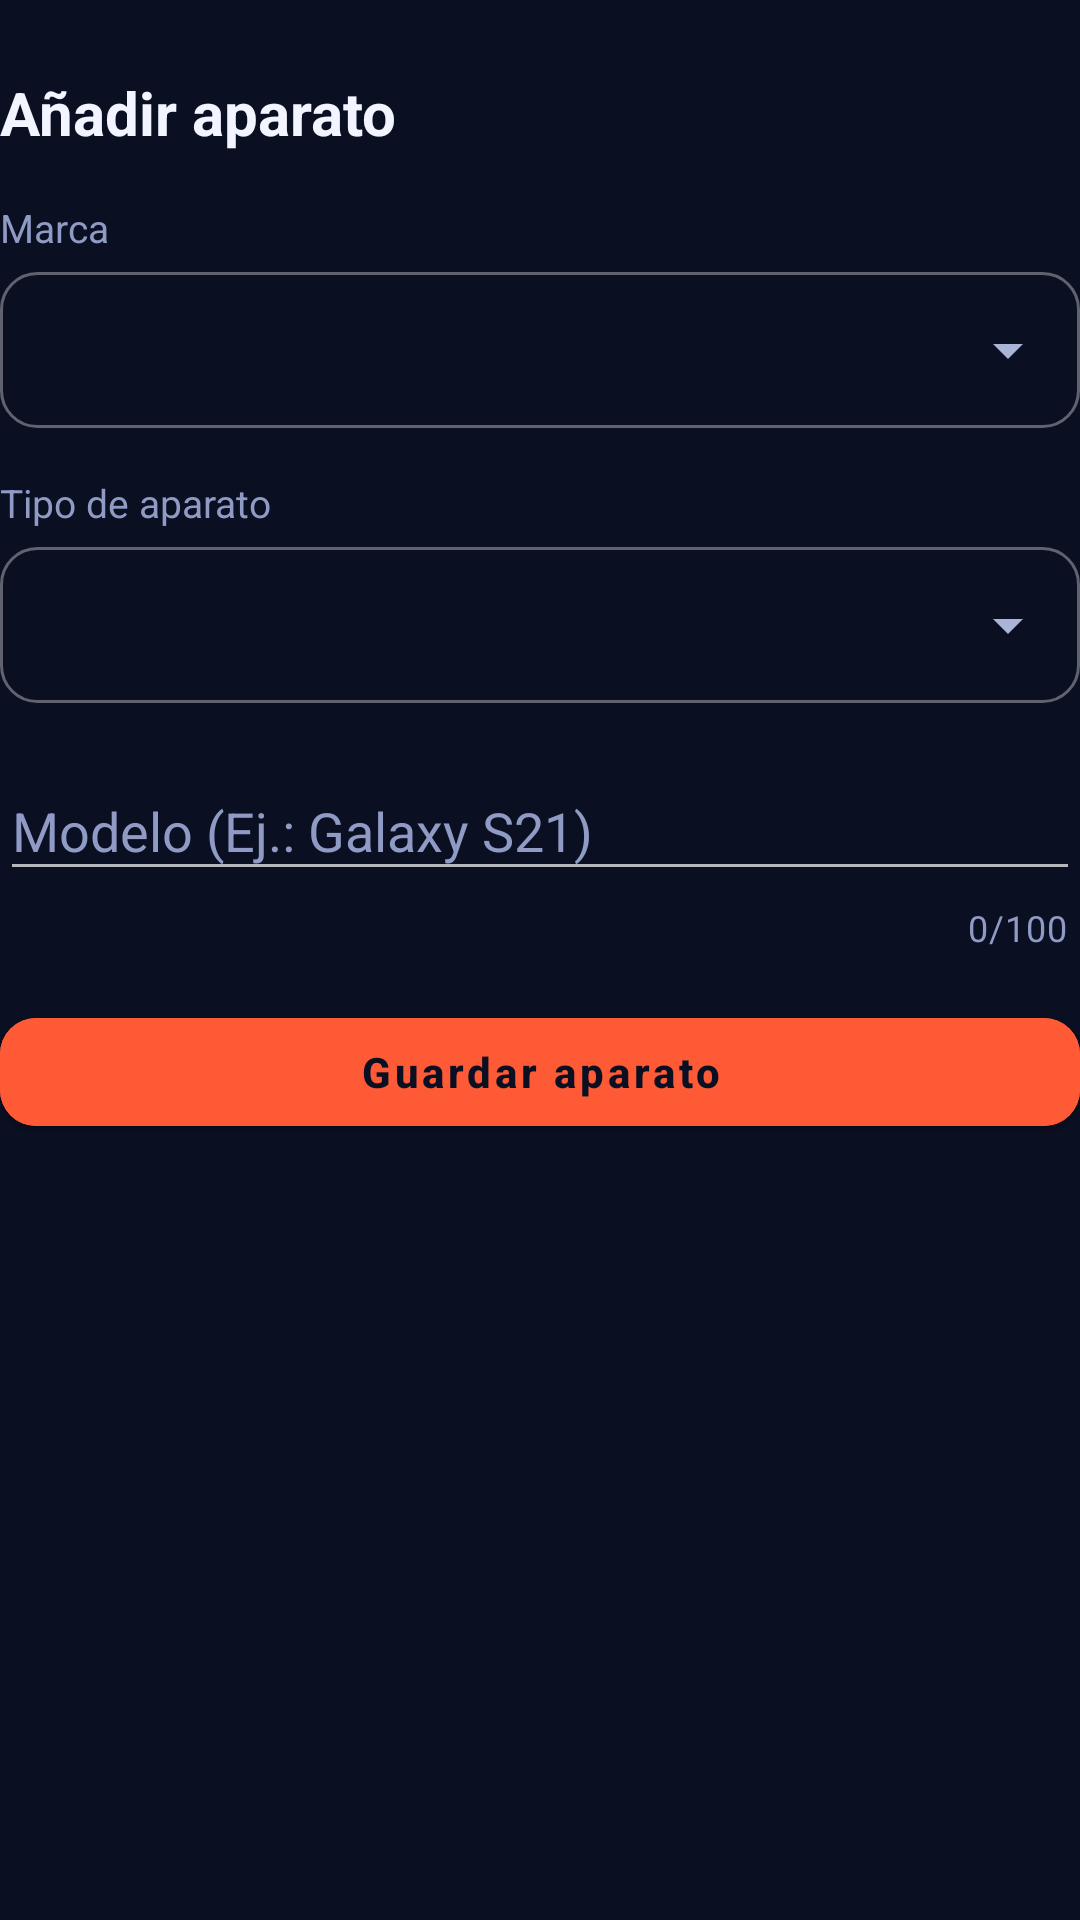

Layout XML and referenced resources for this Android screen:
<!-- AndroidManifest.xml: application theme Theme.AppReto -->
<!-- res/layout/view_mis_aparatos.xml -->
<?xml version="1.0" encoding="utf-8"?>
<LinearLayout xmlns:android="http://schemas.android.com/apk/res/android"
    xmlns:app="http://schemas.android.com/apk/res-auto"
    android:layout_width="match_parent"
    android:layout_height="wrap_content"
    android:orientation="vertical">

    <androidx.recyclerview.widget.RecyclerView
        android:id="@+id/rv_aparatos"
        android:layout_width="match_parent"
        android:layout_height="wrap_content"
        android:layoutAnimation="@anim/lista_aparecer"
        android:nestedScrollingEnabled="false" />

    <TextView
        android:id="@+id/tv_no_aparatos"
        android:layout_width="match_parent"
        android:layout_height="wrap_content"
        android:text="Todavía no has registrado ningún aparato."
        android:textColor="@color/text_secondary"
        android:layout_marginTop="8dp"
        android:visibility="gone"/>

    <TextView
        android:layout_width="match_parent"
        android:layout_height="wrap_content"
        android:text="Añadir aparato"
        android:textColor="@color/text_primary"
        android:textSize="20sp"
        android:textStyle="bold"
        android:layout_marginTop="24dp"
        android:layout_marginBottom="16dp"/>

    <TextView
        style="@style/EtiquetaCampo"
        android:text="Marca"/>

    <Spinner
        android:id="@+id/spinner_marcas"
        android:layout_width="match_parent"
        android:layout_height="wrap_content"
        android:layout_marginBottom="16dp"/>

    <TextView
        style="@style/EtiquetaCampo"
        android:text="Tipo de aparato"/>

    <Spinner
        android:id="@+id/spinner_departamentos"
        android:layout_width="match_parent"
        android:layout_height="wrap_content"
        android:layout_marginBottom="16dp"/>

    <com.google.android.material.textfield.TextInputLayout
        android:layout_width="match_parent"
        android:layout_height="wrap_content"
        style="@style/TextInputStyle"
        android:hint="Modelo (Ej.: Galaxy S21)"
        app:counterEnabled="true"
        app:counterMaxLength="100"
        app:counterTextColor="@color/text_hint">
        <com.google.android.material.textfield.TextInputEditText
            android:id="@+id/et_modelo"
            android:layout_width="match_parent"
            android:layout_height="wrap_content"
            android:textColor="@color/text_primary"
            android:maxLength="100"
            android:inputType="text"/>
    </com.google.android.material.textfield.TextInputLayout>

    <com.google.android.material.button.MaterialButton
        android:id="@+id/btn_guardar_aparato"
        android:layout_width="match_parent"
        android:layout_height="wrap_content"
        android:layout_marginTop="16dp"
        android:text="Guardar aparato"
        android:textColor="@color/background_dark"
        android:backgroundTint="@color/primary"
        app:cornerRadius="12dp"
        android:textAllCaps="false"
        android:textStyle="bold"/>
</LinearLayout>
<!-- resources referenced by this layout -->
<resources>
  <color name="background_dark">#0A0F22</color>
  <color name="primary">#FF5A36</color>
  <color name="text_hint">#8F9BC4</color>
  <color name="text_primary">#F2F5FF</color>
  <color name="text_secondary">#A9B4D6</color>
  <style name="EtiquetaCampo">
          <item name="android:layout_width">match_parent</item>
          <item name="android:layout_height">wrap_content</item>
          <item name="android:layout_marginBottom">6dp</item>
          <item name="android:textColor">@color/text_hint</item>
          <item name="android:textSize">13sp</item>
      </style>
  <style name="ThemeOverlay.App.TextInput" parent="">
          <item name="colorPrimary">@color/primary</item>
          <item name="colorOnSurface">@color/text_secondary</item>
          <item name="colorError">@color/primary</item>
      </style>
  <color name="primary_dark">#E04F2F</color>
  <color name="colorAccent">#FFC53D</color>
  <style name="Widget.App.BottomNavigationView" parent="Widget.MaterialComponents.BottomNavigationView">
          <item name="backgroundTint">@color/background_dark</item>
          <item name="itemIconTint">@color/nav_item_color_state</item>
          <item name="itemTextColor">@color/nav_item_color_state</item>
      </style>
  <color name="surface_dark">#151E3A</color>
  <style name="Widget.App.Spinner" parent="Widget.AppCompat.Spinner">
          <item name="android:background">@drawable/spinner_fondo</item>
          <item name="android:popupBackground">@drawable/spinner_lista_fondo</item>
          <item name="android:minHeight">52dp</item>
      </style>
  <style name="ThemeOverlay.App.DialogoFecha" parent="ThemeOverlay.MaterialComponents.Dialog">
          <item name="android:windowBackground">@drawable/dialogo_fondo</item>
          <item name="android:colorAccent">@color/colorAccent</item>
          <item name="colorAccent">@color/colorAccent</item>
          <item name="android:textColorPrimary">@color/texto_ventana</item>
          <item name="android:textColorSecondary">@color/texto_ventana_secundario</item>
          <item name="android:colorBackground">@color/fondo_ventana</item>
      </style>
  <!-- drawable spinner_lista_fondo (drawable) -->
  <?xml version="1.0" encoding="utf-8"?>
  <shape xmlns:android="http://schemas.android.com/apk/res/android"
      android:shape="rectangle">
      <corners android:radius="12dp"/>
      <solid android:color="@color/fondo_ventana"/>
      <stroke android:width="1dp" android:color="@color/divider_color"/>
  </shape>
  <!-- drawable dialogo_fondo (drawable) -->
  <?xml version="1.0" encoding="utf-8"?>
  <inset xmlns:android="http://schemas.android.com/apk/res/android"
      android:insetLeft="24dp"
      android:insetRight="24dp"
      android:insetTop="24dp"
      android:insetBottom="24dp">
      <shape android:shape="rectangle">
          <corners android:radius="16dp"/>
          <solid android:color="@color/fondo_ventana"/>
      </shape>
  </inset>
  <color name="fondo_ventana">#131A33</color>
  <color name="texto_ventana">#FFFFFF</color>
  <color name="texto_ventana_secundario">#C9D1EA</color>
  <style name="Widget.App.BotonDialogo" parent="Widget.MaterialComponents.Button.TextButton.Dialog">
          <item name="android:textColor">@color/colorAccent</item>
          <item name="android:textStyle">bold</item>
          <item name="android:textAllCaps">false</item>
      </style>
  <color name="transparent">#00000000</color>
  <color name="borde_campo">#59FFFFFF</color>
  <!-- drawable ic_flecha_abajo (drawable) -->
  <vector xmlns:android="http://schemas.android.com/apk/res/android"
      android:width="24dp"
      android:height="24dp"
      android:viewportWidth="24"
      android:viewportHeight="24">
      <path
          android:fillColor="@color/text_secondary"
          android:pathData="M7,10l5,5 5,-5z" />
  </vector>
  <color name="divider_color">#2A355A</color>
</resources>
